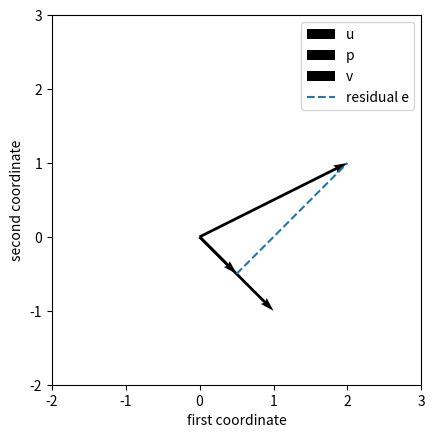

This chart was generated by the following Python code:
import numpy as np
u = np.array([1., 2.])
v = np.array([2., 1.])
dot_uv = u @ v

print("u =", u, "v =", v, "dot product =", dot_uv, sep="\n")

norm_u = np.linalg.norm(u)
norm_v = np.linalg.norm(v)
q = v / norm_v

print("norms =", norm_u, norm_v, "q =", q)

cos_phi = np.clip(dot_uv / (norm_u * norm_v), -1., 1.)
phi_degrees = np.degrees(np.arccos(cos_phi))

print("cosine =", cos_phi, "angle in degrees =", phi_degrees)

coordinate = q @ u
projected = coordinate * q
residual = u - projected
perpendicular = q @ residual

print("coordinate =", coordinate, "projection =", projected, "residual =", residual, "q.T @ residual =", perpendicular, sep="\n")

Q = q[:, None]
P = Q @ Q.T
projected_again = P @ u
projector_check = np.allclose(P.T, P) and np.allclose(P @ P, P)

print("Q =", Q, "P =", P, "P @ u =", projected_again, "projector check =", projector_check, sep="\n")

squared_parts = np.array([projected @ projected, residual @ residual])
pythagoras = np.allclose(u @ u, squared_parts.sum())
q_perp = np.array([-q[1], q[0]])
Q_full = np.column_stack((q, q_perp))

print("squared parts =", squared_parts, "Pythagoras =", pythagoras, "Q_full =", Q_full, sep="\n")

assert np.allclose(u * v, [2, 2]) and np.isclose(dot_uv, 4)
assert np.allclose([norm_u, norm_v], np.sqrt(5))
assert np.isclose(cos_phi, 4 / 5)
assert np.isclose(phi_degrees, 36.86989764584402)
assert np.allclose(projected, [8 / 5, 4 / 5])
assert np.allclose(residual, [-3 / 5, 6 / 5])
assert np.isclose(v @ residual, 0, atol=1e-12)
assert Q.shape == (2, 1) and P.shape == (2, 2)
assert np.allclose(P, np.array([[4, 2], [2, 1]]) / 5)
assert projector_check and pythagoras
assert np.allclose(squared_parts, [16 / 5, 9 / 5])
assert np.allclose(Q_full.T @ Q_full, np.eye(2))
assert np.allclose(Q_full @ Q_full.T, np.eye(2))
def unit_direction(vector):
    vector = np.asarray(vector, dtype=float)
    norm = np.linalg.norm(vector)
    if norm == 0:
        raise ValueError("A zero vector has no unit direction.")
    return vector / norm
try:
    unit_direction(np.zeros(2))
except ValueError:
    pass
else:
    raise AssertionError("Expected a zero-vector guard.")
for candidate in [[0, 0], [2, -1], [3, 1], [-1, -2]]:
    candidate = np.array(candidate, dtype=float)
    p = P @ candidate
    e = candidate - p
    assert np.isclose(v @ e, 0, atol=1e-12)
    assert np.isclose(candidate @ candidate, p @ p + e @ e)
print("All inner-product checks passed.")

v_new = np.array([1., -1.])
u_new = np.array([2., 1.])
q_new = unit_direction(v_new)
p_new = (q_new @ u_new) * q_new
e_new = u_new - p_new
assert np.isclose(v_new @ e_new, 0, atol=1e-12)
assert np.allclose(np.outer(q_new, q_new), np.outer(unit_direction(3 * v_new), unit_direction(3 * v_new)))
import matplotlib.pyplot as plt
fig, ax = plt.subplots()
for vector, label in [(u_new, "u"), (p_new, "p"), (v_new, "v")]:
    ax.quiver(0, 0, *vector, angles="xy", scale_units="xy", scale=1, label=label)
ax.plot([p_new[0], u_new[0]], [p_new[1], u_new[1]], "--", label="residual e")
ax.set(xlim=(-2, 3), ylim=(-2, 3), xlabel="first coordinate", ylabel="second coordinate")
ax.set_aspect("equal")
ax.legend()
plt.show()
